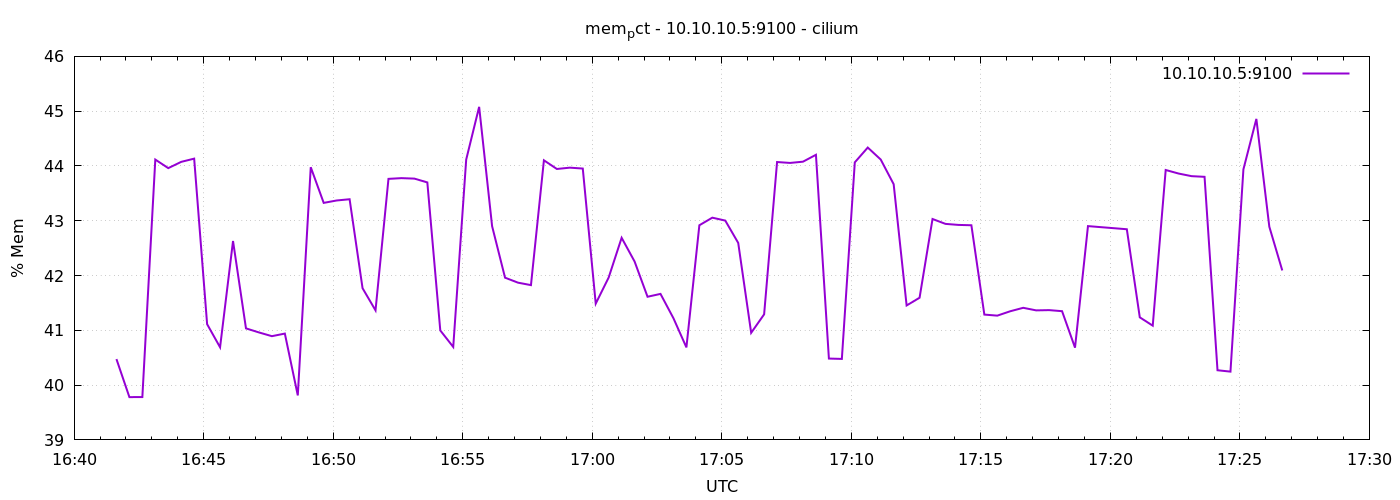

Data behind this chart, as committed beside it:
1776962498	40.47521434022114
1776962528	39.78
1776962558	39.78
1776962588	44.12
1776962618	43.96
1776962648	44.07
1776962678	44.13
1776962708	41.11
1776962738	40.69
1776962768	42.63
1776962798	41.04
1776962828	40.96
1776962858	40.89
1776962888	40.94
1776962918	39.81
1776962948	43.98
1776962978	43.33
1776963008	43.37
1776963038	43.39
1776963068	41.77
1776963098	41.36
1776963128	43.76
1776963158	43.78
1776963188	43.77
1776963218	43.7
1776963248	41
1776963278	40.7
1776963308	44.12
1776963338	45.08
1776963368	42.9
1776963398	41.96
1776963428	41.87
1776963458	41.83
1776963488	44.1
1776963518	43.94
1776963548	43.97
1776963578	43.95
1776963608	41.49
1776963638	41.96
1776963668	42.69
1776963698	42.26
1776963728	41.61
1776963758	41.66
1776963788	41.22
1776963818	40.69
1776963848	42.92
1776963878	43.06
1776963908	43
1776963938	42.6
1776963968	40.95
1776963998	41.29
1776964028	44.07
1776964058	44.06
1776964088	44.08
1776964118	44.2
1776964148	40.48
1776964178	40.48
1776964208	44.07
1776964238	44.34
1776964268	44.12
1776964298	43.67
... 30 more rows
